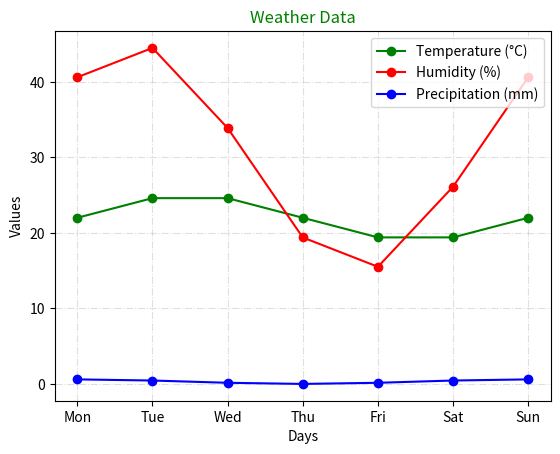

Write Python code to recreate this figure.
import numpy as np

import matplotlib.pyplot as plt
days = ["Mon", "Tue", "Wed", "Thu", "Fri", "Sat", "Sun"]
x = np.linspace(0, 2 * np.pi, len(days))
temperatures = 22 + 3 * np.sin(x)
humidity = 30 + 15 * np.sin(x + np.pi / 4)
precipitation = 0.3 + 0.3 * np.sin(x + np.pi / 2)
plt.title("Weather Data",fontsize=12,color="Green")
plt.plot(days, temperatures, "g-o", label="Temperature (°C)")
plt.plot(days, humidity, "r-o", label="Humidity (%)")
plt.plot(days, precipitation, "b-o", label="Precipitation (mm)")
plt.xlabel("Days")
plt.ylabel("Values")
plt.legend(loc="upper right",fontsize=10) # Normally it stays at the best location 
plt.grid(True, linestyle="dashdot", alpha=0.4)
plt.show()
